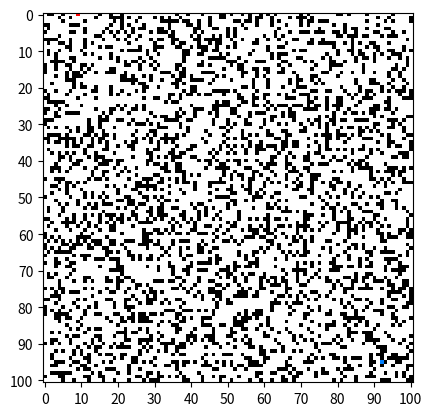

Here is the Python script that generated this plot: (Note: this script raises an exception after producing the figure.)
#!/usr/bin/env python
# coding: utf-8

# In[ ]:


import numpy as np
import random
from matplotlib import pyplot as plt
from matplotlib.widgets import Slider, Button
from operator import itemgetter, attrgetter
from datetime import date
import json
import time
import pandas as pd


# In[ ]:


# Constants

NOT_VISITED = -1
UNBLOCKED = 0
BLOCKED = 1
START = 2
END = 3
KNOWN_UNBLOCKED = 4
KNOWN_BLOCKED = 5
KNOWN_DEADEND = 6
KNOWN_VISITED = 7
KNOWN_OPENLIST = 8
PATH = 9

COLORMAP = {
    NOT_VISITED : np.array([127,127,127]),#grey
    UNBLOCKED : np.array([255,255,255]),#white
    BLOCKED : np.array([0,0,0]),#black
    START : np.array([255,0,0]),#red
    END : np.array([0,127,255]),#blue
    KNOWN_UNBLOCKED : np.array([248,131,121]),#pink
    KNOWN_BLOCKED : np.array([0,0,0]),#black
    KNOWN_DEADEND : np.array([255,0,255]),#purple
    KNOWN_VISITED : np.array([255,255,0]),#yellow
    KNOWN_OPENLIST : np.array([0,255,255]),#cyan
    PATH : np.array([0,255,127]),#green
}

TEST_RUNS = 50
TEST_WORLD_SIZE = 101

DEADEND = 426738462
SUCCESS = 798654362
TERMINATED = 253463839

OUTPUT_BASE_PATH = "Outputs/"
TODAY = date.today()


# In[ ]:


# Implementation of MinHeap to use it as
# priority queue in A*

class MinHeap:
    def __init__(self):
        self.elements = []
        self.size = 0

    def heapifyUpwards(self, i):
        while i != 0:
            p = (i - 1) // 2
            if self.elements[i][0] < self.elements[p][0]:
                self.elements[i], self.elements[p] = self.elements[p], self.elements[i]
            i = p

    def heapifyDownwards(self, i):
        while i < self.size:
            if 2 * (i + 1) >= self.size:
                m = (2 * i) + 1
            else:
                m = (2 * i) + 1 if self.elements[(2 * i) + 1][0] < self.elements[2 * (i + 1)][0] else 2 * (i + 1)
            if m>=self.size:
                break
            if self.elements[m][0] < self.elements[i][0]:
                self.elements[i], self.elements[m] = self.elements[m], self.elements[i]
            i = m

    def length(self):
        return self.size

    def insert(self, k):
        self.elements.append(k)
        self.size+=1
        self.heapifyUpwards(self.size-1)

    def peek(self):
        print(self.elements)
        return self.elements[0]

    def pop(self):
        k = self.elements[0]
        self.elements[0] = self.elements[-1]
        del self.elements[-1]
        self.size-=1
        self.heapifyDownwards(0)
        return k

    def updateByValue(self, k):
        for i in range(len(self.elements)):
            if self.elements[i][1]==k[1]:
                if self.elements[i][0] > k[0]:
                    del self.elements[i]
                    self.size-=1
                    self.insert(k)
                return
        self.insert(k)

# Custom class to use as the key for Priority queue,
# such that it takes two values, and a pair of weights
# to compare each other's priority.
# When weight is (0,1), the priorities are dependant
# only on g, which acts like DFS. When weights are
# (1,0), the priorities are decided purely on heuristics.
# And any other balance in-between can also be provided
class EvaluationPair:
    def __init__(self, h, g, weight):
        self.h=h
        self.g=g
        self.weight=weight
    def __eq__(self, other):
        return self.weight[0]*self.h + self.weight[1]*self.g == self.weight[0]*other.h + self.weight[1]*other.g
    def __ne__(self, other):
        return self.weight[0]*self.h + self.weight[1]*self.g != self.weight[0]*other.h + self.weight[1]*other.g
    def __gt__(self, other):
        return self.weight[0]*self.h + self.weight[1]*self.g > self.weight[0]*other.h + self.weight[1]*other.g
    def __ge__(self, other):
        return self.weight[0]*self.h + self.weight[1]*self.g >= self.weight[0]*other.h + self.weight[1]*other.g
    def __lt__(self, other):
        return self.weight[0]*self.h + self.weight[1]*self.g < self.weight[0]*other.h + self.weight[1]*other.g
    def __le__(self, other):
        return self.weight[0]*self.h + self.weight[1]*self.g <= self.weight[0]*other.h + self.weight[1]*other.g


# In[ ]:


def calculateAllNeighbours(location, t_size):
    # We first calculate all 9 cells in the neighbourhood,
    # and then filter out itself and the ones in the cross
    # by filtering elements with manhattan distance not equal to one.
    return list(filter(lambda x: abs(location[0]-x[0])+abs(location[1]-x[1])==1, [(x,y) for x in range(location[0]-1 if location[0]-1 > -1 else 0, location[0]+2 if location[0]+1<t_size else t_size) for y in range(location[1]-1 if location[1]-1 > -1 else 0, location[1]+2 if location[1]+1<t_size else t_size)]))


# In[ ]:


def getRandomCoordinates(t_size):
    # Returns a tuple of coordinnates
    return (random.randint(0, t_size - 1), random.randint(0, t_size-1))

def getRandomCoordinatesInQuarter(t, quarter):
    # Returns a tuple of coordinnates
    t_ = t - 1
    x = (0,int(t_/8)) if quarter[0] == 0 else (int(7*t_/8), t_)
    y = (0,int(t_/8)) if quarter[1] == 0 else (int(7*t_/8), t_)
    return (random.randint(x[0], x[1]), random.randint(y[0], y[1]))


# In[ ]:


def generateEnvironment(t):
    # Initially all cells are set as not visited
    # 1 marks blocked, 0 marks unblocked, -1 for not visited
    grid = np.full(shape = (t, t), fill_value = NOT_VISITED, dtype = np.int8)

    # A random location on the grid to begin with, and mark it visited
    begin = getRandomCoordinates(t)
    grid[begin[0], begin[1]] = BLOCKED

    # Using a stack as a frontier, so we can use DFS to generate the blocked paths
    frontier = []
    frontier.append(begin)
    while(len(frontier) > 0):
        current = frontier.pop()
        # Calculating the current's neighbours
        neighbours = calculateAllNeighbours(current, t)
        for nx,ny in neighbours:
            if grid[nx,ny] == NOT_VISITED:
                # If the location is not visited, add it to the frontier
                frontier.append((nx,ny))
                # Mark it blocked or unblocked randomly
                grid[nx,ny] = BLOCKED if random.random() > 0.7 else UNBLOCKED
    start = getRandomCoordinatesInQuarter(t, (0,0))
    reach = getRandomCoordinatesInQuarter(t, (1,1))
    grid[start] = START
    grid[reach] = END
    return grid, start, reach


# In[ ]:


def showGrid(grid, name, format_='png'):
    # Fancypants util that makes use of predefined colours
    # for each data value in the grid and makes it easier to visualise
    plt.clf()
    if grid.shape[0]<30:
        plt.xticks(np.arange(0, grid.shape[0]))
        plt.yticks(np.arange(0, grid.shape[0]))
    else:
        plt.xticks(np.arange(0, grid.shape[0], 10))
        plt.yticks(np.arange(0, grid.shape[0], 10))
    plt.imshow(X = [[COLORMAP[e] for e in row] for row in grid])
    plt.savefig(OUTPUT_BASE_PATH + TODAY.strftime("%d-%m-%Y") + "-" + name + "." + format_, bbox_inches="tight", format=format_)


# In[ ]:


def initAgentKnowlegde(grid, start, reach):
    agentKnowledge = np.full(shape = grid.shape, fill_value = NOT_VISITED, dtype = np.int8)
    agentKnowledge[start] = START
    agentKnowledge[reach] = END
    return agentKnowledge


# In[ ]:


def manhattanDistance(pos1, pos2):
    # pos1 and pos2 are coordinates
    return abs(pos2[1] - pos1[1]) + abs(pos2[0] - pos1[0])


# In[ ]:


def tracePath(agentKnowledge, parentMatrix, current, start):
    path = []
    while parentMatrix[current[0]][current[1]] != (-1,-1):
        agentKnowledge[current] = PATH
        path.append(current)
        current = parentMatrix[current[0]][current[1]]
    return [start] + list(reversed(path))

def AStar_(environment, start, reach, t, stopAtDeadend, tiebreakWeight, isAdaptive, hueristicAdaptive=None):
    agentKnowledge = initAgentKnowlegde(environment, start, reach)
    gcost = np.full(shape = environment.shape, fill_value = 0, dtype = np.int64)
    hueristic  = np.full(shape = environment.shape, fill_value = 0, dtype = np.int64)
    parentMatrix = [[(-1,-1) for _ in range(environment.shape[0])] for _ in range(environment.shape[1])]
    openList = MinHeap()
    closedList = []
    gcost[start] = 0
    if isAdaptive:
        hueristic = hueristicAdaptive        
    hueristic[start] = manhattanDistance(start,reach)
    openList.insert((EvaluationPair(hueristic[start], gcost[start], tiebreakWeight), start, (-1,-1)))
    visuals = []
    while openList.length() > 0:
        cellData = openList.pop()
        current = cellData[1]
        parent = cellData[2]
        closedList.append(current)
        parentMatrix[current[0]][current[1]] = parent
        agentKnowledge[current] = KNOWN_VISITED
        visual = np.copy(agentKnowledge)
        visual[current] = START
        visual[start] = START
        visual[reach] = END
        visuals.append(visual)
        if current == reach:
            path = tracePath(agentKnowledge, parentMatrix, current, start)
            agentKnowledge[start] = START
            agentKnowledge[current] = END
            return {
                "success":True,
                "status":"Success",
                "statusCode":SUCCESS,
                "current":current,
                "closedList":closedList,
                "gcost": gcost,
                "path":path,
                "agentKnowledge":agentKnowledge,
                "visuals":visuals
            }
        neighbours = calculateAllNeighbours(current, t)
        validNeighbours = list(filter(lambda x: (environment[x] == UNBLOCKED or environment[x] == END or environment[x] == START) and x not in closedList, neighbours))
        blockedNeighbours = list(filter(lambda x: environment[x] == BLOCKED, neighbours))
        for i in blockedNeighbours:
            agentKnowledge[i] = KNOWN_BLOCKED
        if (current == start and len(blockedNeighbours) == len(neighbours)) or (current != start and len(blockedNeighbours) == len(neighbours)-1):
            agentKnowledge[current] = KNOWN_DEADEND
            if stopAtDeadend:
                path = tracePath(agentKnowledge, parentMatrix, current, start)
                agentKnowledge[start] = START
                agentKnowledge[current] = KNOWN_DEADEND
                agentKnowledge[reach] = END
                return {
                    "success":False,
                    "status":"Deadend",
                    "statusCode":DEADEND,
                    "current":current,
                    "closedList":closedList,
                    "gcost": gcost,
                    "path":path,
                    "agentKnowledge":agentKnowledge,
                    "visuals":visuals
                }
        else:
            for i in validNeighbours:
                gcost[i] = gcost[current] + 1
                if not isAdaptive:
                    hueristic[i] = manhattanDistance(i,reach)           
                elif isAdaptive and hueristicAdaptive[i] == 0:
                    hueristic[i] = manhattanDistance(i,reach)
                openList.updateByValue((EvaluationPair(hueristic[i],gcost[i], tiebreakWeight), i, current))
    path = tracePath(agentKnowledge, parentMatrix, current, start)
    agentKnowledge[start] = START
    agentKnowledge[reach] = END
    return {
        "success":False,
        "status":"No path possible",
        "statusCode":TERMINATED,
        "current":current,
        "closedList":closedList,
        "gcost": gcost,
        "path":path,
        "agentKnowledge":agentKnowledge,
        "visuals":visuals
    }


# In[ ]:


# Trace back on the current path, and find neighbours
# which are not visited, and are not already known to be deadend
def findWorkableNeighbour(deadend, visited, totalPath):
    flattendPath = sum([path for _,path in totalPath], [])
    i=0
    while i<len(flattendPath):
        current = flattendPath[-1-i]
        neighbours = calculateAllNeighbours(current, TEST_WORLD_SIZE)
        blockedNeighbours = list(filter(lambda x: environment[x]==BLOCKED, neighbours))
        unblockedNeighbours = list(set(neighbours)-set(blockedNeighbours))
        for j in unblockedNeighbours:
            if j not in visited and j!=deadend:
                return j
        current = flattendPath[-1-i]
        i+=1
    return (-1,-1)

def repFwdAStar_(environment, start, reach, t, tiebreakWeight):
    totalPath = []
    nodesExplored = 0
    current = start
    ans = AStar_(environment, current, reach, t, True, tiebreakWeight, isAdaptive=False)
    path = ans["path"]
    totalPath.append((current, path))
    nodesExplored += len(ans["closedList"])
    visited = set()
    visited.update([current])
    # Call A* until a deadend is encountered
    # Trace back and find a cell which is yet to be explored,
    # Start A* from there
    while ans["statusCode"] == DEADEND and len(path)>0:
        current = findWorkableNeighbour(ans["current"], visited, totalPath)
        if current == (-1,-1):
            break
        ans = AStar_(environment, current, reach, t, True, tiebreakWeight, isAdaptive=False)
        path = ans["path"]
        totalPath.append((current, path))
        nodesExplored += len(ans["closedList"])
        visited.update([current])
    return {
        "ans":ans,
        "totalPath":totalPath,
        "nodesExplored":nodesExplored
    }

def repBckAStar_(environment, start, reach, t, tiebreakWeight):
    return repFwdAStar_(environment, reach, start, t, tiebreakWeight)


# In[ ]:


def AdaptiveAStar(environment,start,reach,t):
    totalPath = []
    nodesExplored = 0
    current = start
    ans = AStar_(environment, current, reach, t, False, tiebreakWeight=(1,1), isAdaptive=False, hueristicAdaptive = "")
    path = ans["path"]
    totalPath.append((current, path))
    nodesExplored += len(ans["closedList"])
    visited = set()
    visited.update([current])
    hueristicAdaptive = np.full(shape = environment.shape, fill_value = 0, dtype = np.int64)
    iterativeGcost = ans["gcost"]
    count = 0
    while ((ans["statusCode"] == DEADEND and len(path)>0) or (current == start)):
        count += 1
        current = findWorkableNeighbour(ans["current"], visited, totalPath)
        if current == (-1,-1):
            break
        for i in ans["closedList"]:
            hueristicAdaptive[i] = iterativeGcost[reach] - iterativeGcost[i]
        ans = AStar_(environment, current, reach, t, True, tiebreakWeight = (1,1), isAdaptive = True, hueristicAdaptive = hueristicAdaptive)
        iterativeGcost = ans["gcost"] 
        path = ans["path"]
        totalPath.append((current, path))
        nodesExplored += len(ans["closedList"])
        visited.update([current])
    return {
        "ans":ans,
        "totalPath":totalPath,
        "nodesExplored":nodesExplored,
        "count":count
    }


# In[ ]:


data = []
for i in range(1, TEST_RUNS+1):
    environment, start, reach = generateEnvironment(TEST_WORLD_SIZE)
    showGrid(environment, "101x101_base_environment_{}".format(i))
    astar = AStar_(environment, start, reach, t=TEST_WORLD_SIZE, stopAtDeadend=False, tiebreakWeight=(1,1), isAdaptive=False)
    showGrid(astar["agentKnowledge"], "101x101_final_state_{}".format(i))
    print("====")
    print("world {} generated".format(i))
    tiebreakWeight_Gheavy = 2*TEST_WORLD_SIZE

    t1 = time.process_time()
    repFwdAns = repFwdAStar_(environment, start, reach, t=TEST_WORLD_SIZE, tiebreakWeight=(1,1))
    rep_fwd_runtime = (time.process_time() - t1) * 1e3
    rep_fwd_success = repFwdAns["ans"]["success"]
    rep_fwd_explored = repFwdAns["nodesExplored"]
    print("rep_fwd run {} complete : {}, {}, {}".format(i, rep_fwd_success, rep_fwd_explored, rep_fwd_runtime))

    t1 = time.process_time()
    repFwdGheavyAns = repFwdAStar_(environment, start, reach, t=TEST_WORLD_SIZE, tiebreakWeight=(tiebreakWeight_Gheavy,tiebreakWeight_Gheavy-1))
    rep_fwd_gheavy_runtime = (time.process_time() - t1) * 1e3
    rep_fwd_gheavy_success = repFwdGheavyAns["ans"]["success"]
    rep_fwd_gheavy_explored = repFwdGheavyAns["nodesExplored"]
    print("rep_fwd_gheavy run {} complete : {}, {}, {}".format(i, rep_fwd_gheavy_success, rep_fwd_gheavy_explored, rep_fwd_gheavy_runtime))
    
    t1 = time.process_time()
    repBckAns = repBckAStar_(environment, start, reach, t=TEST_WORLD_SIZE, tiebreakWeight=(1,1))
    rep_bck_runtime = (time.process_time() - t1) * 1e3
    rep_bck_success = repBckAns["ans"]["success"]
    rep_bck_explored = repBckAns["nodesExplored"]
    print("rep_bck run {} complete : {}, {}, {}".format(i, rep_bck_success, rep_bck_explored, rep_bck_runtime))

    t1 = time.process_time()
    repBckGheavyAns = repBckAStar_(environment, start, reach, t=TEST_WORLD_SIZE, tiebreakWeight=(tiebreakWeight_Gheavy,tiebreakWeight_Gheavy-1))
    rep_bck_gheavy_runtime = (time.process_time() - t1) * 1e3
    rep_bck_gheavy_success = repBckGheavyAns["ans"]["success"]
    rep_bck_gheavy_explored = repBckGheavyAns["nodesExplored"]
    print("rep_bck_gheavy run {} complete : {}, {}, {}".format(i, rep_bck_gheavy_success, rep_bck_gheavy_explored, rep_bck_gheavy_runtime))

    t1 = time.process_time()
    adaptive = AdaptiveAStar(environment, start, reach, TEST_WORLD_SIZE)
    adaptive_runtime = (time.process_time() - t1) * 1e3
    adaptive_success = adaptive["ans"]["success"]
    adaptive_explored = adaptive["nodesExplored"]
    print("adaptive run {} complete : {}, {}, {}".format(i, adaptive_success, adaptive_explored, adaptive_runtime))
    data.append({
        "rep_fwd_runtime":rep_fwd_runtime,
        "rep_fwd_gheavy_runtime":rep_fwd_gheavy_runtime,
        "rep_bck_runtime":rep_bck_runtime,
        "rep_bck_gheavy_runtime":rep_bck_gheavy_runtime,
        "adaptive_runtime":adaptive_runtime,

        "rep_fwd_explored":rep_fwd_explored,
        "rep_fwd_gheavy_explored":rep_fwd_gheavy_explored,
        "rep_bck_explored":rep_bck_explored,
        "rep_bck_gheavy_explored":rep_bck_gheavy_explored,
        "adaptive_explored":adaptive_explored,

        "rep_fwd_success":rep_fwd_success,
        "rep_fwd_gheavy_success":rep_fwd_gheavy_success,
        "rep_bck_success":rep_bck_success,
        "rep_bck_gheavy_success":rep_bck_gheavy_success,
        "adaptive_success":adaptive_success
    })
    with open(OUTPUT_BASE_PATH+"101x101_data", 'w') as f:
        json.dump(data, f)


# In[ ]:


df = pd.DataFrame(data)
df.to_csv("Outputs/101x101_data-raw.csv")
df.describe().to_csv("Outputs/101x101_data-description.csv")


# In[ ]:


# with open(OUTPUT_BASE_PATH+"environment_1", 'w') as f:
#     json.dump((environment.tolist(), start, reach) , f)

# with open(OUTPUT_BASE_PATH+"environment", 'r') as f:
#     env, start_, reach_ = json.load(f)
# environment = np.array(env)
# start = (start_[0], start_[1])
# reach = (reach_[0], reach_[1])
